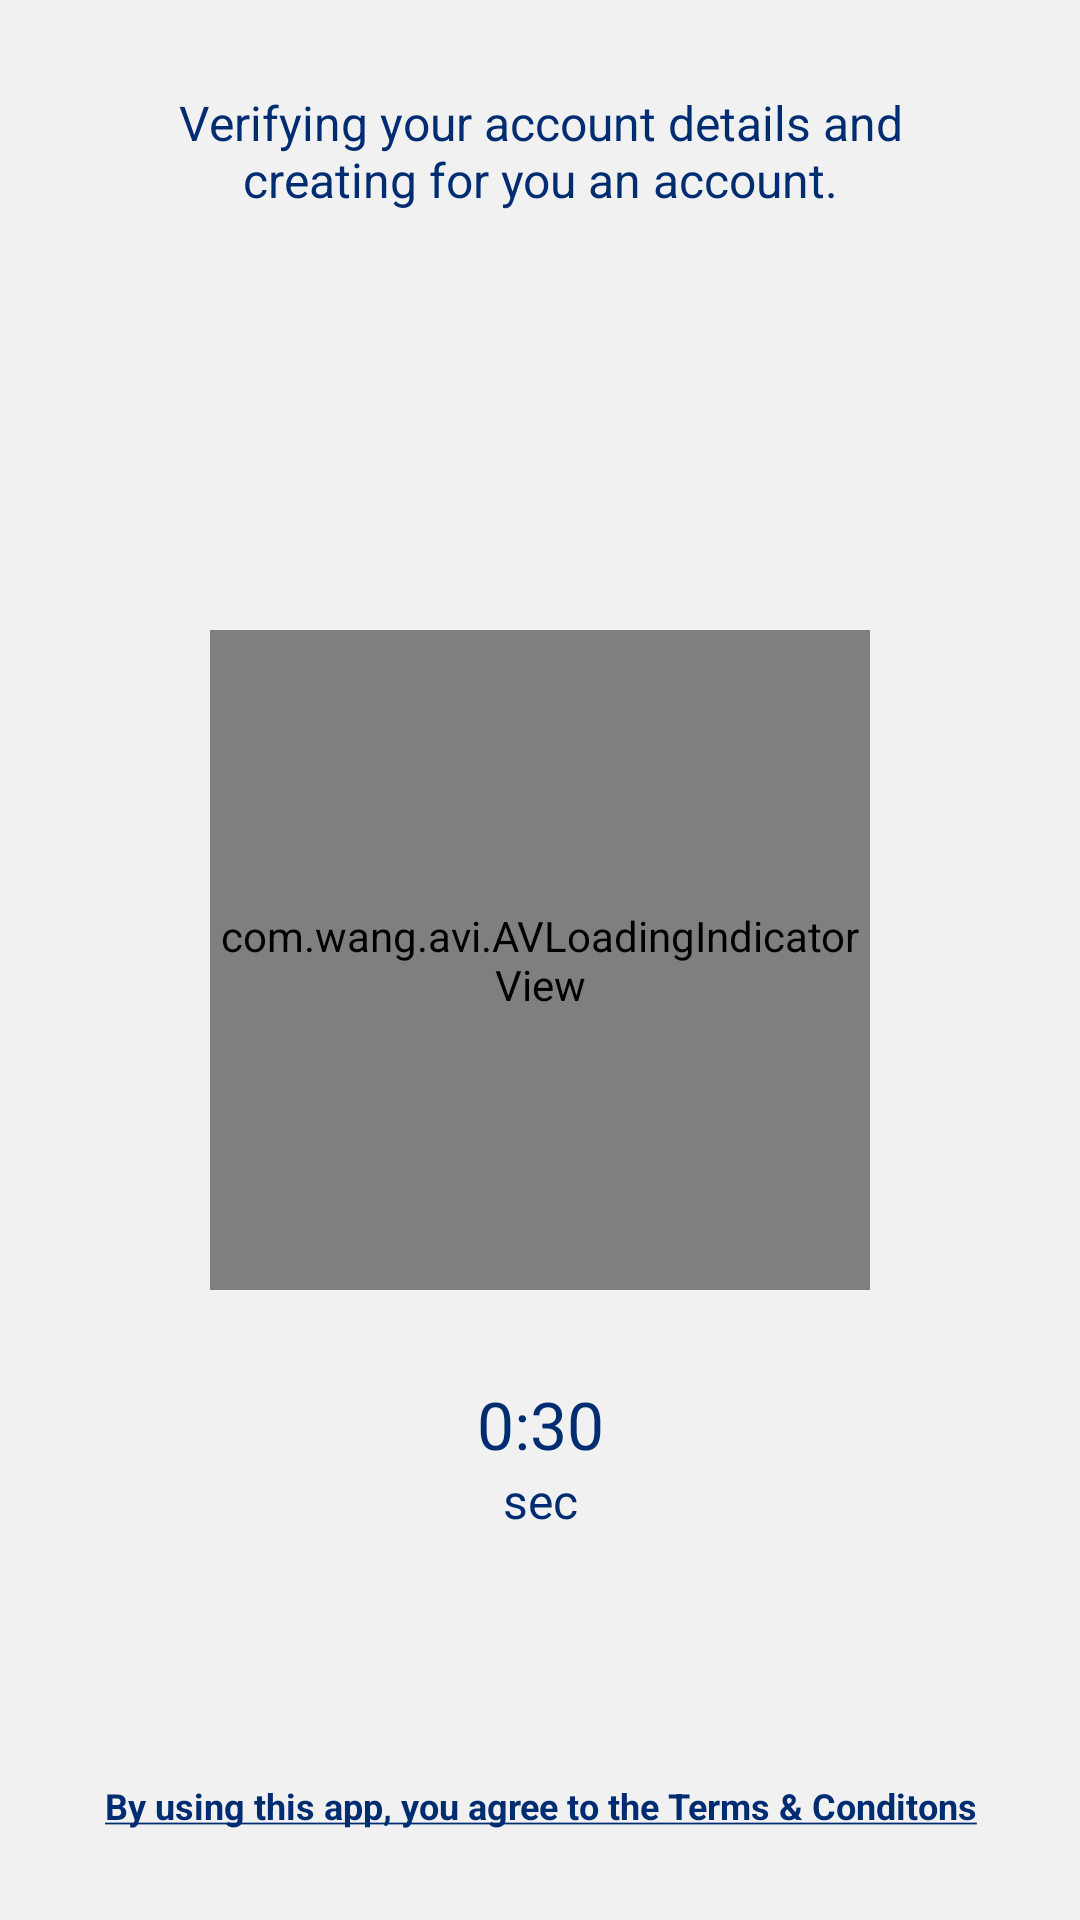

The Android layout XML behind this screen, and the referenced resources:
<!-- AndroidManifest.xml: application theme AppTheme -->
<!-- res/layout/activity_sign_up_waiting.xml -->
<?xml version="1.0" encoding="utf-8"?>
<RelativeLayout xmlns:android="http://schemas.android.com/apk/res/android"
    xmlns:app="http://schemas.android.com/apk/res-auto"
    xmlns:tools="http://schemas.android.com/tools"
    android:layout_width="match_parent"
    android:layout_height="match_parent"
    android:background="@color/colorGrey">

    <TextView
        android:layout_width="match_parent"
        android:layout_height="wrap_content"
        android:layout_alignParentTop="true"
        android:layout_margin="30dp"
        android:gravity="center"
        android:text="@string/verifying_your_account"
        android:textColor="@color/colorDarkBlue"
        android:textSize="16sp"
        app:fontFamily="@font/gotham_rounded" />

    <com.wang.avi.AVLoadingIndicatorView
        android:id="@+id/loading"
        style="@style/AVLoadingIndicatorView.Large"
        android:layout_width="220dp"
        android:layout_height="220dp"
        android:layout_centerInParent="true"
        android:visibility="visible"
        app:indicatorColor="@color/colorDarkBlue"
        app:indicatorName="LineSpinFadeLoaderIndicator" />

    <TextView
        android:id="@+id/timer"
        android:layout_width="match_parent"
        android:layout_height="wrap_content"
        android:layout_below="@+id/loading"
        android:layout_marginTop="30dp"
        android:gravity="center"
        android:text="0:30"
        android:textColor="@color/colorDarkBlue"
        android:textSize="22sp"
        app:fontFamily="@font/gotham_rounded" />

    <TextView
        android:layout_width="match_parent"
        android:layout_height="wrap_content"
        android:layout_below="@id/timer"
        android:gravity="center"
        android:text="@string/sec"
        android:textColor="@color/colorDarkBlue"
        android:textSize="16sp"
        app:fontFamily="@font/gotham_rounded" />

    <TextView
        android:id="@+id/terms"
        android:layout_width="match_parent"
        android:layout_height="wrap_content"
        android:layout_alignParentBottom="true"
        android:layout_marginBottom="30dp"
        android:layout_marginLeft="10dp"
        android:layout_marginRight="10dp"
        android:gravity="center"
        android:text="@string/terms"
        android:textColor="@color/colorDarkBlue"
        android:textSize="12sp"
        android:textStyle="bold"
        app:fontFamily="@font/gotham_rounded" />

</RelativeLayout>
<!-- resources referenced by this layout -->
<resources>
  <color name="colorDarkBlue">#002D72</color>
  <color name="colorGrey">#f1f1f1</color>
  <string name="sec">sec</string>
  <string name="terms"><u>By using this app, you agree to the Terms &amp; Conditons</u></string>
  <string name="verifying_your_account">Verifying your account details and creating for you an account.</string>
  <style name="AppTheme" parent="Theme.AppCompat.Light.NoActionBar">
          
          <item name="colorPrimary">@color/colorPrimary</item>
          <item name="colorPrimaryDark">@color/colorPrimaryDark</item>
          <item name="colorAccent">@color/colorAccent</item>
      </style>
  <color name="colorPrimary">#84BD00</color>
  <color name="colorPrimaryDark">#84BD00</color>
  <color name="colorAccent">#002D72</color>
</resources>
